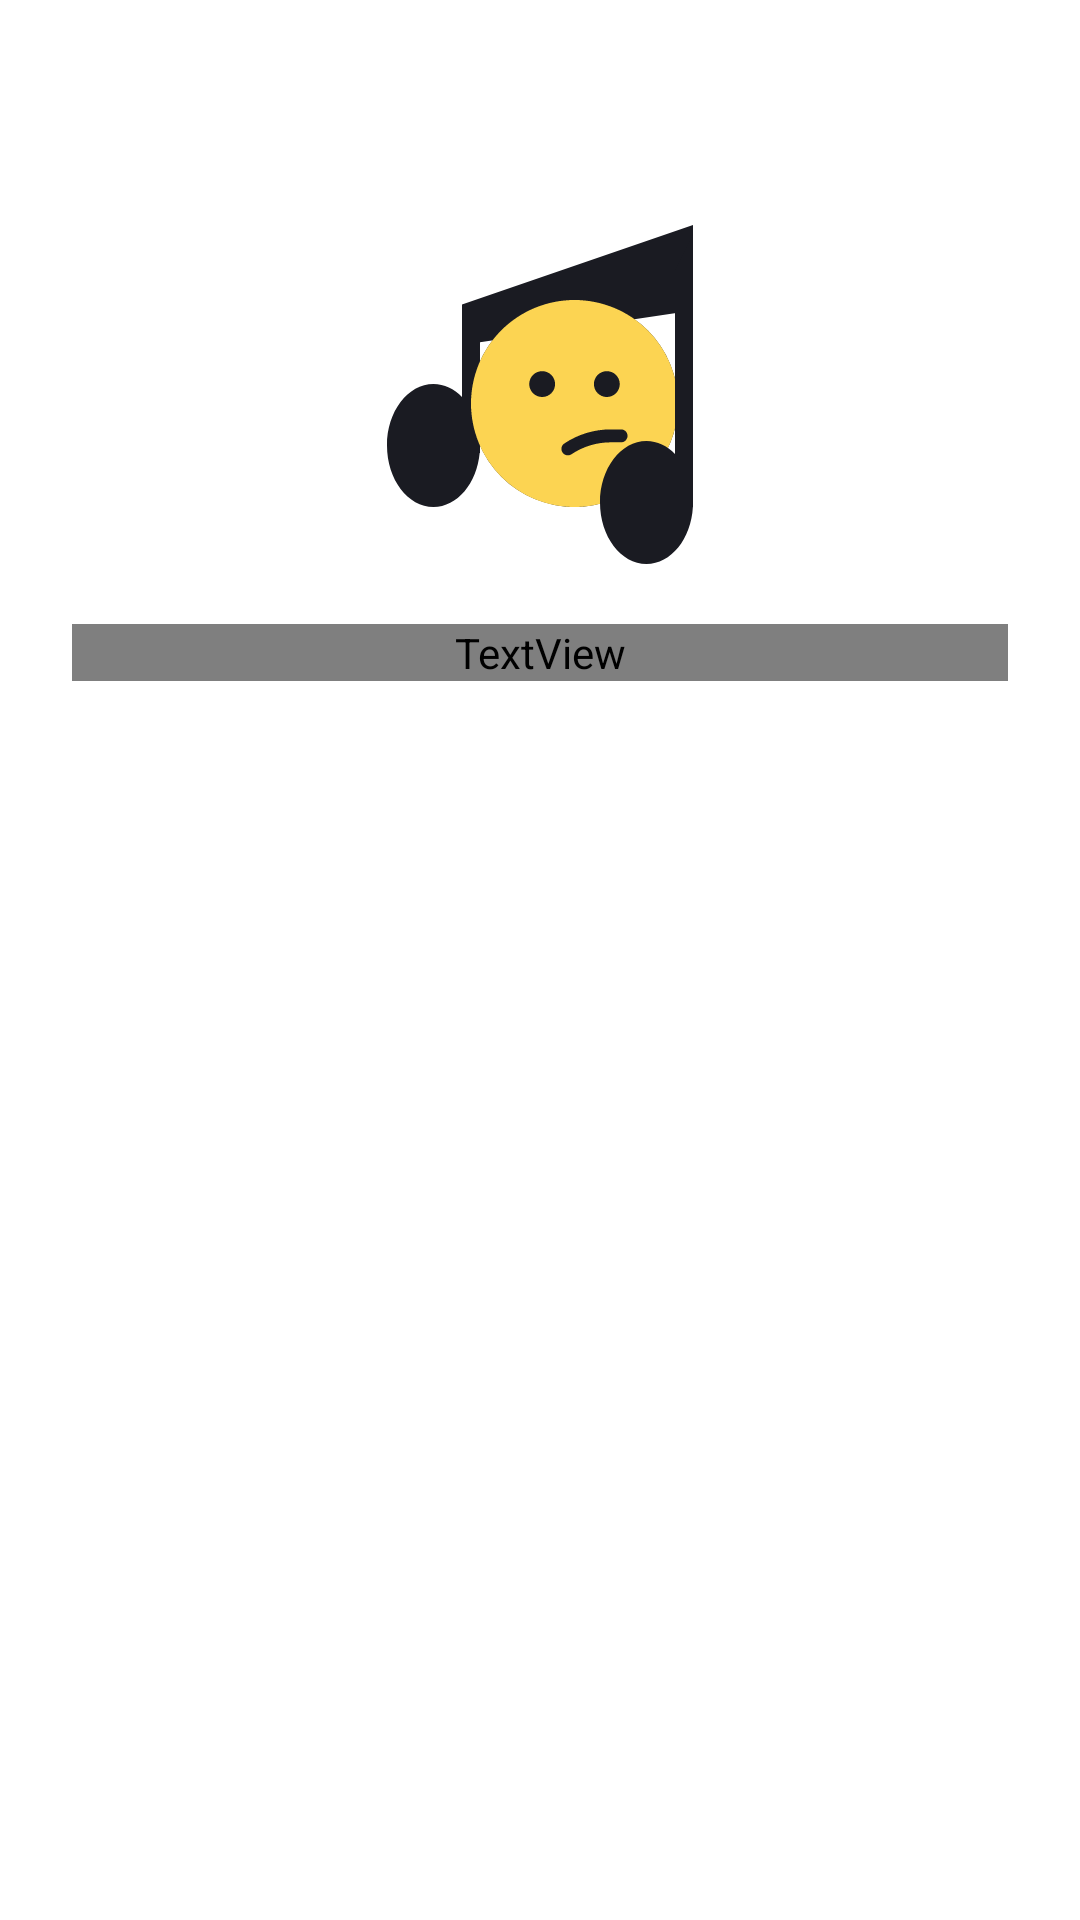

The Android layout XML behind this screen, and the referenced resources:
<!-- AndroidManifest.xml: application theme Base.Theme.PlaylistMaker -->
<!-- res/layout/fragment_play_lists.xml -->
<?xml version="1.0" encoding="utf-8"?>
<LinearLayout xmlns:android="http://schemas.android.com/apk/res/android"
    xmlns:tools="http://schemas.android.com/tools"
    android:orientation="vertical"
    android:layout_width="match_parent"
    android:layout_height="match_parent"
    tools:context=".mediaLibrary.ui.MediaLibraryFragment">

    <Button
        android:id="@+id/newPlaylistButton"
        style="@style/newPlaylistButtonStyle"
        android:layout_width="wrap_content"
        android:layout_height="wrap_content"
        android:text="@string/new_playlist"/>

    <ImageView
        android:layout_width="wrap_content"
        android:layout_height="wrap_content"
        android:layout_gravity="center"
        android:contentDescription="@string/nothing_was_found"
        android:src="@drawable/light_mode_nothing" />

    <TextView
        style="@style/MediaLibraryErrorTextViewStyle"
        android:layout_width="match_parent"
        android:layout_height="wrap_content"
        android:text="@string/not_create_playlist" />

</LinearLayout>
<!-- resources referenced by this layout -->
<resources>
  <string name="new_playlist">Новый плейлист</string>
  <string name="not_create_playlist">Вы не создали\nни одного плейлиста</string>
  <string name="nothing_was_found">Ничего не нашлось</string>
  <style name="MediaLibraryErrorTextViewStyle">
          <item name="android:layout_marginHorizontal">@dimen/_24dp</item>
          <item name="android:layout_marginTop">@dimen/_16dp</item>
          <item name="android:textColor">?attr/errorTextViewColor</item>
          <item name="android:textFontWeight">500</item>
          <item name="android:textSize">@dimen/_20sp</item>
          <item name="android:gravity">center</item>
          <item name="android:fontFamily">@font/ys_display_medium</item>
      </style>
  <style name="newPlaylistButtonStyle" parent="Widget.MaterialComponents.Button.UnelevatedButton">
          <item name="android:backgroundTint">?attr/newPlaylistButtonBackGroundColor</item>
          <item name="android:padding">@dimen/_12dp</item>
          <item name="android:layout_marginTop">@dimen/_24dp</item>
          <item name="android:textAlignment">center</item>
          <item name="android:textAllCaps">false</item>
          <item name="android:textColor">?attr/newPlaylistButtonTextColor</item>
          <item name="android:textFontWeight">500</item>
          <item name="android:textSize">@dimen/_16sp</item>
          <item name="cornerRadius">@dimen/_56dp</item>
          <item name="android:layout_gravity">center</item>
          <item name="android:textAppearance">@font/ys_display_medium</item>
      </style>
  <dimen name="_24dp">24dp</dimen>
  <dimen name="_16dp">16dp</dimen>
  <dimen name="_20sp">20sp</dimen>
  <dimen name="_12dp">12dp</dimen>
  <dimen name="_16sp">16sp</dimen>
  <dimen name="_56dp">56dp</dimen>
  <color name="deep_white">#FFFFFFFF</color>
  <color name="dark_grey">#1A1B22</color>
  <color name="blue">#3772E7</color>
  <color name="light_grey">#AEAFB4</color>
  <color name="white">#E6E8EB</color>
  <color name="black">#000000</color>
  <color name="light_blue">#9FBBF3</color>
  <style name="CustomBottomSheetDialog" parent="@style/ThemeOverlay.MaterialComponents.BottomSheetDialog">
          <item name="bottomSheetStyle">@style/CustomBottomSheet</item>
      </style>
  <style name="CustomBottomSheet" parent="Widget.MaterialComponents.BottomSheet">
          <item name="shapeAppearanceOverlay">@style/CustomShapeAppearanceBottomSheetDialog</item>
          <item name="backgroundTint">?attr/PlayListBottomSheetBackgroundColor</item>
      </style>
  <style name="CustomShapeAppearanceBottomSheetDialog">
          <item name="cornerFamily">rounded</item>
          <item name="cornerSizeTopRight">@dimen/_16dp</item>
          <item name="cornerSizeTopLeft">@dimen/_16dp</item>
          <item name="cornerSizeBottomRight">0dp</item>
          <item name="cornerSizeBottomLeft">0dp</item>
      </style>
</resources>
